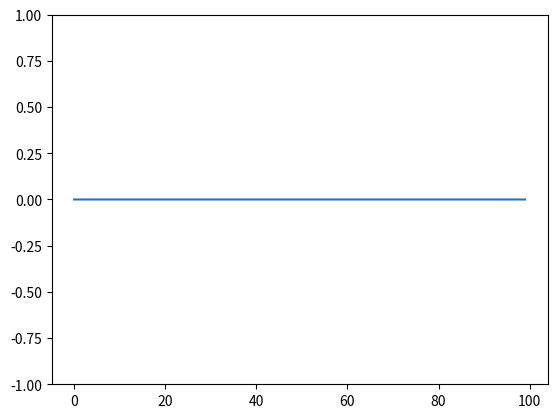
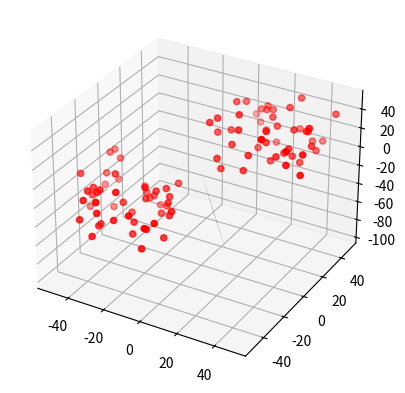

The matplotlib source for these figures, in order:
#!/usr/bin/env python
# coding: utf-8

# In[21]:


from mpl_toolkits.mplot3d import Axes3D 
import numpy as np
import matplotlib.pyplot as plt
import random


fig = plt.figure()
ax = Axes3D(fig)

## Sample & shuffle x,y,z values in random:

p_x_vals = list(range(0, 50))
p_y_vals = list(range(0, 50))
p_z_vals = list(range(0, 50))

random.shuffle(p_x_vals)
random.shuffle(p_y_vals)
random.shuffle(p_z_vals)

## Plot points in first quadrant:

ax.scatter(p_x_vals, p_y_vals, p_z_vals)
plt.show()


# In[22]:


fig = plt.figure()
ax = Axes3D(fig)

# Pick values & shuffle:

neg_x_vals = list(range(-50, 0))
neg_y_vals = list(range(-50, 0))
neg_z_vals = list(range(-50, 0))

random.shuffle(neg_x_vals)
random.shuffle(neg_y_vals)
random.shuffle(neg_z_vals)

## Plot points in eight quadrant

ax.scatter(neg_x_vals, neg_y_vals, neg_z_vals)
plt.show()


# In[23]:


## Merge x,y,z values in single points:

pos_data = np.stack((p_x_vals,p_y_vals,p_z_vals), axis=-1)
neg_data = np.stack((neg_x_vals,neg_y_vals,neg_z_vals), axis=-1) 


# In[24]:


## First quadrant class defined as "1"

pos_list = []
for x in pos_data.tolist():
    pos_list.append(x+[1])


# In[25]:


## Eight quadrant class defined as "1"

neg_list = []
for x in neg_data.tolist():
    neg_list.append(x+[-1])


# In[26]:


len(neg_list)


# In[27]:


len(pos_list)


# In[28]:


neg_list = np.array(neg_list)
pos_list = np.array(pos_list)


# In[29]:


## Split train and test data points in two classes:

pos_training, pos_test = pos_list[:40,:], pos_list[40:,:]
neg_training, neg_test = neg_list[:40,:], neg_list[40:,:]


# In[30]:


## Concat train & test data points:

data = np.concatenate((pos_training, neg_training), axis=0)
test_data = np.concatenate((pos_test, neg_test), axis=0)


# In[31]:


np.random.shuffle(test_data)


# In[32]:


np.random.shuffle(data)


# In[33]:


## Perceptron model:

from numpy import array, dot, random

## Hard-limiting non-linerity:

unit_step = lambda x: -1 if x < 0 else 1

## Weights are initialized:

w = random.rand(4)
errors = []
eta = 0.2                ## LRate
n = 100                  ## Epoch
bias = 1                 ## Bias term

w[0]= bias
iter_ind = []
## Iterate until convergence:

for i in range(n):
    for t in data:
        x = t[:-1]
        x.shape
        expected = t[-1:]
        result = dot(w[1:], x)+ w[0]
        error = expected - unit_step(result)
        errors.append(error)
        iter_ind.append(i)
        w[1:]+= eta * error * x
        w[0] += eta * error

for x in test_data:
    result = dot(x, w)
    print("{}: {} -> {}".format(x[:-1],x[-1:], unit_step(result)))


# In[34]:


plt.figure(2)
plt.ylim([-1,1]) 
plt.plot(iter_ind,errors)


# In[35]:


errors


# In[36]:


w


# In[37]:


normal = w

# a plane is a*x+b*y+c*z+d=0
# [a,b,c] is the normal. Thus, we have to calculate
# d and we're set
d = 1

# create x,y
xx, yy = np.meshgrid(range(10), range(10))

# calculate corresponding z
z = (-w[0] * xx - w[1] * yy - d) * 1. /w[2]


# In[38]:


all_sample = np.vstack((data,test_data))


# In[39]:


fig = plt.figure()
ax = fig.add_subplot(111,projection='3d')

# Plot decision plane:

ax.plot_surface(xx, yy, z, alpha=1)

# Plot all samples:

ax.scatter(all_sample[:,0] , all_sample[:,1] , all_sample[:,2],  color='red')
plt.show()




